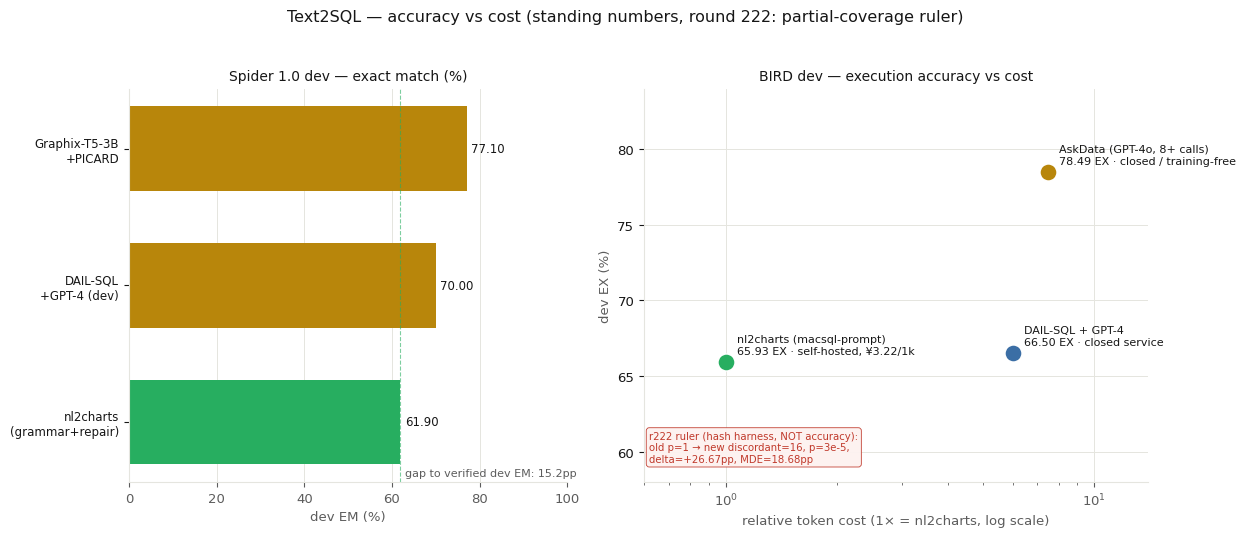

Here is the Python script that generated this plot: (Note: this script raises an exception after producing the figure.)
"""Round 222: a ruler that can resolve — the partial-coverage paired criterion.

No accuracy reading moved. r221's first real pricing dispatch returned p=1; directive 14 (a
counter-intuitive result deserves a source audit) found two structural defects in the OLD ruler:
(1) armCoversGold demanded full coverage against a gold set that also names SELECT/JOIN columns
value retrieval never owns, so 60/60 questions landed in neitherFull and p=1 was arithmetic;
(2) the beyond-lexical delta was scored as if it were the fused arm, making "lexical wins" impossible.
r222 ships eval/bird/partial-coverage.ts: two independent arms, partial credit, question-level
pairing, and pairedResolution (MDE) beside p. On the local hash harness it resolves 16 fused wins
vs 0 lexical wins where the old ruler saw none — a HARNESS PROOF of the ruler, NOT an accuracy claim.

Figure 1 is Text2SQL (standing numbers + a boxed note on the r222 ruler). Figure 2 is Text2Viz
(standing numbers). Competitor figures are fixed baselines taken once; the r222 reading is a local
harness proof and is labelled as such. No SOTA claim is made by this round.
"""
import matplotlib

matplotlib.use('Agg')
import matplotlib.pyplot as plt
import numpy as np

INK = '#161616'
MUTED = '#5c5c5c'
OURS = '#27ae60'
CLOSED = '#3b6ea5'
TRAINED = '#b8860b'
JUDGE = '#7d3c98'
RULER = '#c0392b'
GRID = '#e5e5df'

matplotlib.rcParams.update({
    'font.family': 'DejaVu Sans',
    'font.size': 9.5,
    'axes.edgecolor': GRID,
    'axes.labelcolor': MUTED,
    'xtick.color': MUTED,
    'ytick.color': INK,
    'axes.spines.top': False,
    'axes.spines.right': False,
})


def text2sql(path):
    fig, (left, right) = plt.subplots(
        1, 2, figsize=(12.6, 5.4), dpi=170, gridspec_kw={'width_ratios': [1, 1.15]}
    )
    fig.suptitle('Text2SQL — accuracy vs cost (standing numbers, round 222: partial-coverage ruler)',
                 fontsize=11.5, color=INK, y=0.98)

    left.set_title('Spider 1.0 dev — exact match (%)', color=INK, fontsize=10)
    names = ['Graphix-T5-3B\n+PICARD', 'DAIL-SQL\n+GPT-4 (dev)', 'nl2charts\n(grammar+repair)']
    vals = [77.1, 70.0, 61.90]
    colors = [TRAINED, TRAINED, OURS]
    y = np.arange(len(names))
    left.barh(y, vals, color=colors, height=0.62)
    left.set_yticks(y); left.set_yticklabels(names, fontsize=8.5)
    left.invert_yaxis(); left.set_xlim(0, 100)
    left.set_xlabel('dev EM (%)')
    for i, v in enumerate(vals):
        left.text(v + 1, i, f'{v:.2f}', va='center', fontsize=8.5, color=INK)
    left.axvline(61.90, color=OURS, lw=0.8, ls='--', alpha=0.6)
    left.text(63, 2.4, 'gap to verified dev EM: 15.2pp', color=MUTED, fontsize=8)
    left.grid(axis='x', color=GRID, lw=0.7); left.set_axisbelow(True)

    right.set_title('BIRD dev — execution accuracy vs cost', color=INK, fontsize=10)
    systems = [
        ('nl2charts (macsql-prompt)', 65.93, 1.0, OURS, 'self-hosted, ¥3.22/1k'),
        ('AskData (GPT-4o, 8+ calls)', 78.49, 7.5, TRAINED, 'closed / training-free'),
        ('DAIL-SQL + GPT-4', 66.5, 6.0, CLOSED, 'closed service'),
    ]
    for name, ex, cost, color, tag in systems:
        right.scatter(cost, ex, s=150, color=color, zorder=3, edgecolor='white', lw=1)
        right.annotate(f'{name}\n{ex:.2f} EX · {tag}', (cost, ex),
                       textcoords='offset points', xytext=(8, 6), fontsize=8, color=INK)
    right.set_xlabel('relative token cost (1× = nl2charts, log scale)')
    right.set_ylabel('dev EX (%)')
    right.set_xscale('log'); right.set_ylim(58, 84); right.set_xlim(0.6, 14)
    right.grid(color=GRID, lw=0.7); right.set_axisbelow(True)
    # r222 ruler reading, explicitly NOT an accuracy point: a red note, not a plotted marker.
    right.text(0.62, 59.2,
               'r222 ruler (hash harness, NOT accuracy):\n'
               'old p=1 → new discordant=16, p=3e-5,\n'
               'delta=+26.67pp, MDE=18.68pp',
               fontsize=7.3, color=RULER, va='bottom',
               bbox=dict(boxstyle='round,pad=0.3', fc='#fdf2f0', ec=RULER, lw=0.6, alpha=0.95))

    fig.tight_layout(rect=[0, 0, 1, 0.95])
    fig.savefig(path, bbox_inches='tight', facecolor='#fbfbf8')
    plt.close(fig)


def text2viz(path):
    fig, (left, right) = plt.subplots(1, 2, figsize=(12.6, 5.4), dpi=170)
    fig.suptitle('Text2Viz — accuracy vs cost (round 222: partial-coverage ruler, readings unchanged)',
                 fontsize=11.5, color=INK, y=0.98)

    left.set_title('VisCodeBench — displayed-data similarity (0–1)', color=INK, fontsize=10)
    left.barh([0, 1], [0.81, 0.69], color=[TRAINED, TRAINED], height=0.5)
    left.text(0.82, 0, '0.81', va='center', fontsize=8.5, color=INK)
    left.text(0.70, 1, '0.69', va='center', fontsize=8.5, color=INK)
    checks = [(2, 1.0, 'identity'), (3, 0.903, 'different line'), (4, 0.667, 'different pie')]
    for row, val, label in checks:
        left.scatter([val], [row], marker='D', s=95, facecolors='white', edgecolors=JUDGE, lw=1.8, zorder=4)
        left.text(val + 0.02, row, f'{label} · {val:.3f}', va='center', fontsize=8, color=JUDGE)
    labels = ['leaderboard best\n(cited rival)', 'hardest subset\n(cited rival)',
              'identity', 'different line', 'different pie']
    left.set_yticks(np.arange(5)); left.set_yticklabels(labels, fontsize=8)
    left.invert_yaxis(); left.set_xlim(0, 1.22); left.set_xlabel('displayed-data similarity (0–1)')
    left.text(0.5, 0.99, 'hollow diamonds = local self-check · row stays instrumented',
              ha='center', va='top', fontsize=7.8, color=MUTED, transform=left.transAxes)
    left.grid(axis='x', color=GRID, lw=0.7); left.set_axisbelow(True)

    right.set_title('nvBench 2.0 — F1@3', color=INK, fontsize=10)
    names = ['Step-NL2VIS\n(SFT, different claim)', 'corpus prompt\nbaseline', 'nl2charts\n(reasoning tier)']
    vals = [81.50, 58.96, 32.23]
    colors = [TRAINED, CLOSED, OURS]
    y = np.arange(len(names))
    right.barh(y, vals, color=colors, height=0.6)
    right.set_yticks(y); right.set_yticklabels(names, fontsize=8.5); right.invert_yaxis()
    right.set_xlim(0, 100); right.set_xlabel('F1@3')
    for i, v in enumerate(vals):
        right.text(v + 1, i, f'{v:.2f}', va='center', fontsize=8.5, color=INK)
    right.grid(axis='x', color=GRID, lw=0.7); right.set_axisbelow(True)
    right.text(0.5, 0.02, 'round 222 changed the TEXT2SQL ruler only; Text2Viz readings unchanged',
               ha='center', va='bottom', fontsize=7.6, color=MUTED, transform=right.transAxes)

    fig.tight_layout(rect=[0, 0, 1, 0.95])
    fig.savefig(path, bbox_inches='tight', facecolor='#fbfbf8')
    plt.close(fig)


if __name__ == '__main__':
    text2sql('/workspace/docs-src/charts/r222_text2sql_two_axes.png')
    text2viz('/workspace/docs-src/charts/r222_text2viz_two_axes.png')
    print('wrote r222_text2sql_two_axes.png, r222_text2viz_two_axes.png')
